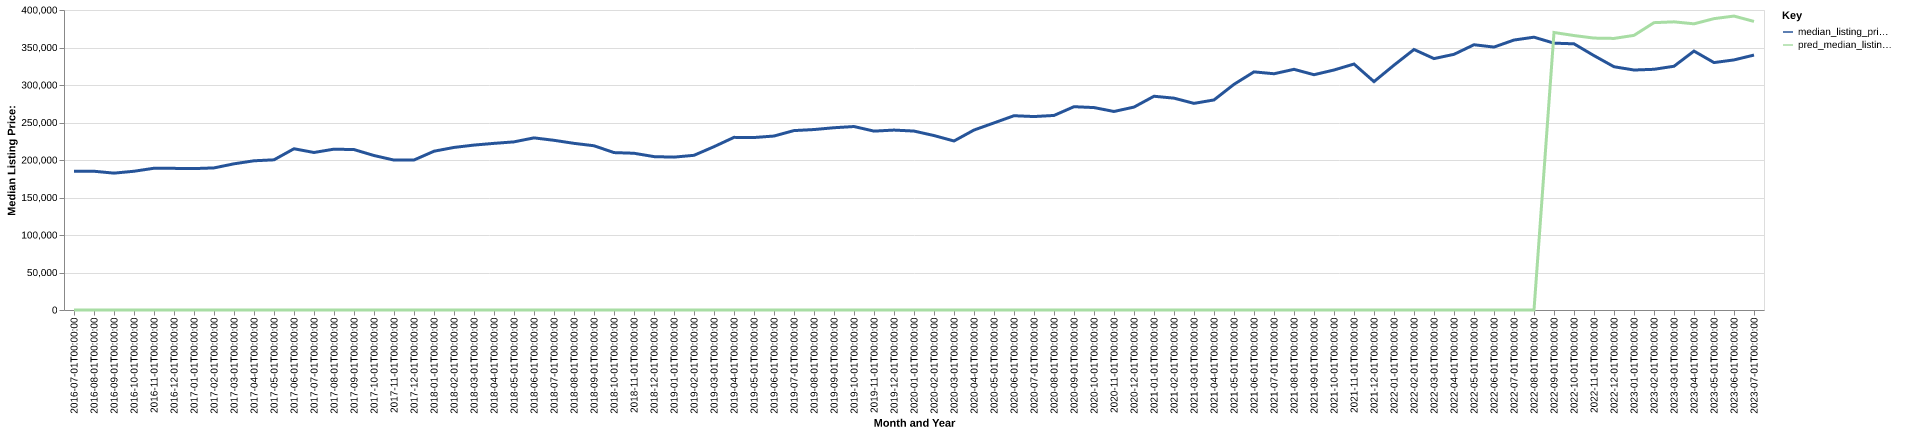

Data behind this chart, as committed beside it:
date, time_idx, median_listing_price, thirty_year_interest_rate_five, month, county_name, active_listing_count, median_days_on_market, pred_median_listing_price, month_year
2016-07-01, 0, 185000, 3.72, 7, valencia, nm, 337.0, 81.0, 0, Jul-2016
2016-08-01, 1, 185000, 3.73, 8, valencia, nm, 345.0, 82.0, 0, Aug-2016
2016-09-01, 2, 182488, 3.66, 9, valencia, nm, 338.0, 80.0, 0, Sep-2016
2016-10-01, 3, 185000, 3.64, 10, valencia, nm, 321.0, 81.0, 0, Oct-2016
2016-11-01, 4, 189000, 3.66, 11, valencia, nm, 301.0, 92.0, 0, Nov-2016
2016-12-01, 5, 188850, 3.48, 12, valencia, nm, 291.0, 102.0, 0, Dec-2016
2017-01-01, 6, 188550, 3.45, 1, valencia, nm, 278.0, 96.0, 0, Jan-2017
2017-02-01, 7, 189450, 3.5, 2, valencia, nm, 275.0, 83.0, 0, Feb-2017
2017-03-01, 8, 194913, 3.52, 3, valencia, nm, 274.0, 64.0, 0, Mar-2017
2017-04-01, 9, 198950, 4.03, 4, valencia, nm, 267.0, 63.0, 0, Apr-2017
2017-05-01, 10, 200250, 4.32, 5, valencia, nm, 259.0, 64.0, 0, May-2017
2017-06-01, 11, 215000, 4.2, 6, valencia, nm, 261.0, 71.0, 0, Jun-2017
2017-07-01, 12, 210000, 4.19, 7, valencia, nm, 268.0, 69.0, 0, Jul-2017
2017-08-01, 13, 214450, 4.3, 8, valencia, nm, 278.0, 66.0, 0, Aug-2017
2017-09-01, 14, 213900, 4.1, 9, valencia, nm, 286.0, 69.0, 0, Sep-2017
2017-10-01, 15, 205975, 4.05, 10, valencia, nm, 291.0, 69.0, 0, Oct-2017
2017-11-01, 16, 199900, 3.94, 11, valencia, nm, 281.0, 75.0, 0, Nov-2017
2017-12-01, 17, 200000, 4.03, 12, valencia, nm, 255.0, 86.0, 0, Dec-2017
2018-01-01, 18, 211700, 3.93, 1, valencia, nm, 247.0, 95.0, 0, Jan-2018
2018-02-01, 19, 216750, 3.83, 2, valencia, nm, 239.0, 93.0, 0, Feb-2018
2018-03-01, 20, 219900, 3.94, 3, valencia, nm, 220.0, 86.0, 0, Mar-2018
2018-04-01, 21, 222169, 3.95, 4, valencia, nm, 227.0, 76.0, 0, Apr-2018
2018-05-01, 22, 224175, 3.99, 5, valencia, nm, 257.0, 53.0, 0, May-2018
2018-06-01, 23, 229500, 4.15, 6, valencia, nm, 257.0, 59.0, 0, Jun-2018
2018-07-01, 24, 226259, 4.4, 7, valencia, nm, 297.0, 70.0, 0, Jul-2018
2018-08-01, 25, 222198, 4.46, 8, valencia, nm, 291.0, 67.0, 0, Aug-2018
2018-09-01, 26, 219000, 4.58, 9, valencia, nm, 283.0, 67.0, 0, Sep-2018
2018-10-01, 27, 209875, 4.66, 10, valencia, nm, 290.0, 66.0, 0, Oct-2018
2018-11-01, 28, 209000, 4.62, 11, valencia, nm, 275.0, 69.0, 0, Nov-2018
2018-12-01, 29, 204500, 4.54, 12, valencia, nm, 307.0, 68.0, 0, Dec-2018
2019-01-01, 30, 203823, 4.6, 1, valencia, nm, 299.0, 76.0, 0, Jan-2019
2019-02-01, 31, 206250, 4.72, 2, valencia, nm, 289.0, 80.0, 0, Feb-2019
2019-03-01, 32, 217766, 4.9, 3, valencia, nm, 275.0, 78.0, 0, Mar-2019
2019-04-01, 33, 230178, 4.94, 4, valencia, nm, 263.0, 74.0, 0, Apr-2019
2019-05-01, 34, 229955, 4.75, 5, valencia, nm, 264.0, 67.0, 0, May-2019
2019-06-01, 35, 231960, 4.51, 6, valencia, nm, 270.0, 63.0, 0, Jun-2019
2019-07-01, 36, 239225, 4.41, 7, valencia, nm, 271.0, 64.0, 0, Jul-2019
2019-08-01, 37, 240609, 4.41, 8, valencia, nm, 258.0, 64.0, 0, Aug-2019
2019-09-01, 38, 243023, 4.2, 9, valencia, nm, 249.0, 65.0, 0, Sep-2019
2019-10-01, 39, 244632, 4.14, 10, valencia, nm, 244.0, 69.0, 0, Oct-2019
2019-11-01, 40, 238500, 3.84, 11, valencia, nm, 240.0, 79.0, 0, Nov-2019
2019-12-01, 41, 239900, 3.81, 12, valencia, nm, 211.0, 87.0, 0, Dec-2019
2020-01-01, 42, 238575, 3.75, 1, valencia, nm, 208.0, 90.0, 0, Jan-2020
2020-02-01, 43, 232600, 3.73, 2, valencia, nm, 196.0, 74.0, 0, Feb-2020
2020-03-01, 44, 225349, 3.78, 3, valencia, nm, 185.0, 77.0, 0, Mar-2020
2020-04-01, 45, 239950, 3.75, 4, valencia, nm, 185.0, 81.0, 0, Apr-2020
2020-05-01, 46, 249450, 3.74, 5, valencia, nm, 166.0, 79.0, 0, May-2020
2020-06-01, 47, 259038, 3.72, 6, valencia, nm, 137.0, 81.0, 0, Jun-2020
2020-07-01, 48, 257938, 3.49, 7, valencia, nm, 127.0, 84.0, 0, Jul-2020
2020-08-01, 49, 259400, 3.65, 8, valencia, nm, 110.0, 68.0, 0, Aug-2020
2020-09-01, 50, 271075, 3.33, 9, valencia, nm, 103.0, 74.0, 0, Sep-2020
2020-10-01, 51, 269900, 3.28, 10, valencia, nm, 98.0, 66.0, 0, Oct-2020
2020-11-01, 52, 264698, 3.21, 11, valencia, nm, 102.0, 60.0, 0, Nov-2020
2020-12-01, 53, 270556, 3.07, 12, valencia, nm, 90.0, 58.0, 0, Dec-2020
2021-01-01, 54, 285000, 2.99, 1, valencia, nm, 81.0, 63.0, 0, Jan-2021
2021-02-01, 55, 282453, 2.93, 2, valencia, nm, 70.0, 77.0, 0, Feb-2021
2021-03-01, 56, 275500, 2.88, 3, valencia, nm, 74.0, 64.0, 0, Mar-2021
2021-04-01, 57, 280080, 2.84, 4, valencia, nm, 79.0, 43.0, 0, Apr-2021
2021-05-01, 58, 300900, 2.71, 5, valencia, nm, 72.0, 42.0, 0, May-2021
2021-06-01, 59, 317500, 2.79, 6, valencia, nm, 76.0, 43.0, 0, Jun-2021
... 25 more rows
